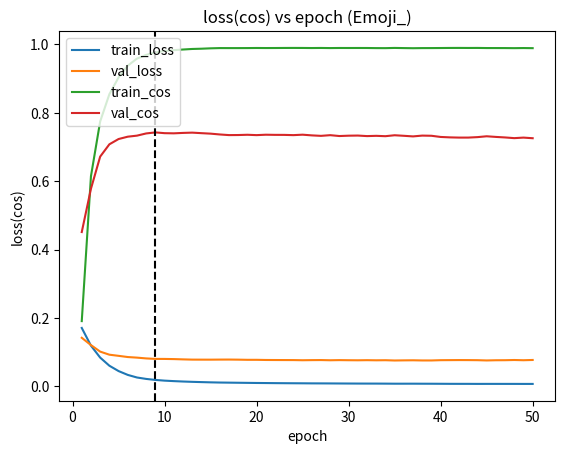

Write Python code to recreate this figure.
import numpy as np
import matplotlib.pyplot as plt


##############microblogs
'''
#New validation
dict_new={'val_loss': [0.13593576410237482, 0.1114623082034728, 0.10324581142734079, 0.096633983710232907, 0.095409949123859403, 0.096563492715358731, 0.093345738509122061, 0.093543811493060167, 0.088636109758825868, 0.094721319657914776, 0.093507649968652171, 0.091042062201920682, 0.094341443391407237, 0.092802222336039825, 0.094753073418841649, 0.096597828409251046, 0.09411576320143307, 0.097207035474917464, 0.098357212105218098, 0.096714585931862107, 0.09578231608166414, 0.098910736336427579, 0.098158552541452296, 0.099191260337829587, 0.1006702366120675, 0.10145835464491564, 0.098114814214846663, 0.098522480270441845, 0.10136223540586584, 0.099133772183867055, 0.099387955928550042, 0.10006762497565326, 0.10093137542991078, 0.10102166770135655, 0.10048864948398926, 0.099797668790116034, 0.10479633518878151, 0.099030587690718028, 0.10207216231261983, 0.098755644174183116, 0.10083118335289114, 0.10023230901535819, 0.10195320029469097, 0.099622553849921511, 0.098237086569561677, 0.099456153810024261, 0.10376673998201595, 0.10155707746744155, 0.099809920963119053, 0.10168184497777154], 'val_cos': [0.42878434622988981, 0.59433190121370205, 0.6367513923084035, 0.65213729002896481, 0.64882023895488061, 0.65640224779353418, 0.66404191816554348, 0.65964373069650983, 0.67399620238472435, 0.6585961215636309, 0.66010482591741226, 0.65905221630545219, 0.65157692502526676, 0.65558785270242126, 0.65522432537639841, 0.64455320554621076, 0.65590094047434189, 0.64488155070473163, 0.6415409515885746, 0.64085416092592129, 0.64585122781641346, 0.63688524260240442, 0.64056311986025638, 0.63646606417263252, 0.63389414759243234, 0.63516604549744549, 0.63781608413247504, 0.63683490542804488, 0.63132271205677704, 0.63439167878207037, 0.63180405041750742, 0.63049113469965312, 0.6289898311390596, 0.62848392865237068, 0.63139159679412837, 0.63277418964049392, 0.62059752660639145, 0.63077982173246494, 0.62639424660626575, 0.63722021719988653, 0.63018497088376213, 0.63093739818124206, 0.62586500714806947, 0.63432785553090709, 0.63162292873158177, 0.63618016803965849, 0.62939804722281067, 0.63108214420430797, 0.63612844383015354, 0.63249383884317734], 'loss': [0.15282268804662369, 0.098698724017423745, 0.057927210585159414, 0.042083621594835731, 0.03299643577021711, 0.02708522800137015, 0.022313195992918575, 0.019633072264054242, 0.016533316474627045, 0.014429582984131925, 0.012954744137823581, 0.01210201098857557, 0.010947919790359105, 0.010331945187028716, 0.0098056813482852549, 0.0092023484518422797, 0.0089171185706029919, 0.0088527253500240693, 0.0084048139917499883, 0.0082756997086107734, 0.0078295975594836129, 0.0077688651378540431, 0.0077084681676591145, 0.0074580446104792987, 0.0071344052386634492, 0.0071179445449481996, 0.0068403284120209075, 0.0065431284334729698, 0.0067526244174908193, 0.0065305233166060026, 0.0065057300633805642, 0.0061708407147842296, 0.0059658447170958797, 0.0061346427318366131, 0.0060252847204751827, 0.0062274218591697079, 0.006354171328027459, 0.0067684318158118166, 0.0065970874994116671, 0.0060866590698852256, 0.0062817223972695714, 0.0060248997500714132, 0.0058509959236663928, 0.0057026107439442589, 0.0057977822773596817, 0.0055783751146758305, 0.005856476641972275, 0.0055722089566509515, 0.0054486866396687489, 0.0052443009801208971], 'cos': [0.29407859532272113, 0.6626572728157043, 0.82828818980385277, 0.8816662914612714, 0.91135352359098543, 0.92802368542727298, 0.93983459683025583, 0.94594475872376382, 0.95398543792612411, 0.95991726622861973, 0.96316596970838664, 0.96503182719735536, 0.967911934151369, 0.96917275400722724, 0.9706325418808881, 0.97247081784641043, 0.97319765862296614, 0.97318432611577654, 0.9744189206291648, 0.97470144664540015, 0.97601513582117416, 0.97681974943946392, 0.97651214108747597, 0.97747654423994179, 0.97838278518003574, 0.97843070170458624, 0.9796307122006136, 0.98049161083558023, 0.9798262981807484, 0.98047354501836437, 0.98049417874392342, 0.98137971092672904, 0.9821776074521682, 0.98153907551484953, 0.98201057139564962, 0.98136485183940214, 0.98111187850727755, 0.97999029089422784, 0.9802661460988662, 0.98179347444983089, 0.9810015874750474, 0.98208343000972975, 0.98226803751552805, 0.98289149508756746, 0.98292112210217641, 0.98416383546941422, 0.98292693811304432, 0.98396687577752506, 0.98385706368614645, 0.9845767708385692]}
dict_last={'val_loss': [0.15685808062553405, 0.14970876223900739, 0.14234700904173009, 0.13657557824078728, 0.1328194590175853, 0.12993097445544075, 0.12853363629649667, 0.12708745160523582, 0.12544722627190982, 0.12436189414823756, 0.12331540505675709, 0.12238512494984795, 0.12137481237159056, 0.12045130615725237, 0.12003824658253613, 0.11957426675978829, 0.1188447093262392, 0.11820403337478638, 0.11775982590282665, 0.11744579050470801, 0.11747857191983391, 0.11689963963101892, 0.11637585732866736, 0.11595694659387364, 0.1156642752535203, 0.11580104599980746, 0.11552810598822201, 0.11538150468293358, 0.11529117217835258, 0.11501418755334966, 0.11486650863114525, 0.11471600330927793, 0.11450092161402983, 0.11425957267775255, 0.11401276991647832, 0.11384151989922804, 0.11368860023863175, 0.11356527235578089, 0.11344838808564579, 0.11343369869624867, 0.11322971354512608, 0.11311075021238888, 0.11288618340211756, 0.11309038076330634, 0.11281386456068825, 0.11277622825959149, 0.1126591418595875, 0.11302309904028388, 0.11297560939017465, 0.11257589985342586], 'val_cos': [0.33348959544125722, 0.3968260207596947, 0.45458670013091146, 0.50042275330599617, 0.52663347300361185, 0.53884206379161159, 0.54262719504973467, 0.55083327854380892, 0.56045019696740539, 0.56664238607182227, 0.57245580729316259, 0.57764945380827959, 0.58329714817159317, 0.58842030553256763, 0.59077018148758831, 0.59330417408662683, 0.59733305818894333, 0.60085271106046789, 0.60323128489887012, 0.60489729222129374, 0.60512044640148388, 0.60797995399026306, 0.61074368673212387, 0.61302821636199956, 0.61464216358521406, 0.61438746662700883, 0.61579714522642248, 0.61642962343552532, 0.61708613984725058, 0.61843291871687944, 0.61919674803228941, 0.62038414548425114, 0.62178953815908988, 0.62285308487275071, 0.62397266626358028, 0.62502795527963073, 0.62567885342766261, 0.62634472706738642, 0.62736169730915747, 0.62780062661451452, 0.62850076310774861, 0.62906925467883834, 0.63039672585094675, 0.6302225968416999, 0.63079887067570406, 0.6307083634769215, 0.63165653873892391, 0.63123387869666603, 0.63116288746104521, 0.63211129412931555], 'loss': [0.16637768079252804, 0.1504102233578177, 0.14078164626570308, 0.13217026100439183, 0.12636995666167317, 0.1217262096264783, 0.11769912961651297, 0.1150576832539895, 0.11246812948409249, 0.11021017318262774, 0.10847966820001602, 0.10668706648490008, 0.1051640138906591, 0.10378327264505274, 0.10252479227150188, 0.10126732745591333, 0.10004279043744592, 0.099011433913427246, 0.097920737897648533, 0.097037813768667339, 0.096036022024996143, 0.095044379900483519, 0.094106193938676044, 0.09331263514126048, 0.092565904207089364, 0.09162895460339153, 0.090915704562383542, 0.09019921211635365, 0.089418779488872085, 0.088729587723227102, 0.088122585766455708, 0.087350759962025806, 0.086755554816302136, 0.086236053968177129, 0.085570605011547313, 0.084992376583464008, 0.084398266848395853, 0.083871650169877451, 0.083318821296972392, 0.082773241137757025, 0.082224165253779471, 0.08169846175348057, 0.081216803894323467, 0.080786504114375393, 0.080222703078213858, 0.079760358000502865, 0.079348013330908379, 0.078873778616680823, 0.078664050382726336, 0.07792072085773244], 'cos': [0.27349518221967362, 0.41942488410893608, 0.48881125450134277, 0.55469026705797986, 0.60058317324694466, 0.62263693108278162, 0.63076661544687607, 0.63499465409447164, 0.64940644923378443, 0.66281722924288577, 0.67127186971552233, 0.6782187419779161, 0.68413175414590277, 0.69106972708421599, 0.69593467502033013, 0.70133728069417622, 0.70647069917005656, 0.71112128776662487, 0.71839954853057864, 0.72297008668675145, 0.7239687660161187, 0.72957949988982251, 0.73423964626648852, 0.73774539723115806, 0.74177014406989605, 0.74448144926744353, 0.74629741486381085, 0.75015366357915547, 0.75380427066017597, 0.75663099990171545, 0.75988048595540669, 0.76171390519422644, 0.76454414830488315, 0.76587631912792431, 0.76955902295954082, 0.77255919891245228, 0.77436039658153755, 0.77778049567166496, 0.77878150168587179, 0.78042449600556318, 0.78254107867970191, 0.78557751599480119, 0.78748384784249703, 0.78835263112012077, 0.79091307415681722, 0.7943894309156081, 0.79690310043447155, 0.7954342940274407, 0.7962247813449187, 0.80024465462740735]}
dict_full={'val_loss': [0.14164502235019907, 0.12023828555555904, 0.10118825365515316, 0.092172312035280118, 0.088825892262599043, 0.085307432097547195, 0.083575997545438652, 0.08128108618890538, 0.07984463975710028, 0.079761028026833256, 0.079300368182799397, 0.078464168047203742, 0.077766710519790644, 0.077669986205942496, 0.077629745532484612, 0.077839353855918433, 0.077933202946887298, 0.077647049111478475, 0.077176201781805828, 0.077178218084223135, 0.076700305938720709, 0.076560979029711554, 0.076459721694974336, 0.076397861978586987, 0.07593973717268776, 0.076269391529700331, 0.076460984875174123, 0.075874124204411225, 0.076298387874575227, 0.07598760864313911, 0.075791286808602948, 0.076119945768047786, 0.075763796094585861, 0.076000036562190343, 0.075201973669669214, 0.075566723241525538, 0.075808739486862634, 0.075304168725714965, 0.07528960897642023, 0.076097069154767424, 0.076276347041130066, 0.076436914854189936, 0.076342626178965853, 0.07609198557979921, 0.07532637338427936, 0.075902396002236541, 0.076038930608945732, 0.076619479060173037, 0.075971910006859725, 0.076717613374485683], 'val_cos': [0.45109039965797876, 0.57796738638597378, 0.67184827117358936, 0.70785350659314328, 0.72330253334606398, 0.73015209085801069, 0.73321660406449263, 0.73964423502192778, 0.74265811443328855, 0.74044387901530551, 0.73997639487771427, 0.74118869865641879, 0.74199494754566864, 0.74048283170251283, 0.73904205139945534, 0.73665759002461151, 0.73479424434549667, 0.73499556218876561, 0.73575751991832961, 0.73472046291126925, 0.73590360248790065, 0.7354835987091064, 0.73541253524668071, 0.73470471816904404, 0.73600354334887341, 0.73396533236784089, 0.73257245035732499, 0.73458870649337771, 0.7320654784931856, 0.73307289165609024, 0.73345887450610892, 0.73188324745963607, 0.73264904162463018, 0.73160556344424976, 0.73435735211652864, 0.73274567477843344, 0.73099026750115792, 0.73333136404261867, 0.7328307404237635, 0.72936790760825665, 0.72814960830351882, 0.7275058507919312, 0.72753070382510909, 0.72887507045970246, 0.73135680240743306, 0.72948002534754131, 0.72793450495776013, 0.72589825602138747, 0.72747372038224167, 0.72565203624613139], 'loss': [0.17042510334183189, 0.11859322654850343, 0.083679999761721663, 0.059903433568337383, 0.044227852935300155, 0.033022286677185229, 0.025442246632540928, 0.021267198267228463, 0.018323941506883677, 0.016244593087364645, 0.014844544735901495, 0.013678030012285009, 0.01273356380269808, 0.01195855839725803, 0.011249379835584584, 0.010690635179772097, 0.010364037960329477, 0.010034029591171181, 0.0097140362814945331, 0.0094120031113133704, 0.0091948158107697971, 0.0089428086655543131, 0.0087438032688463441, 0.0085708528866662703, 0.0084402432774796209, 0.0082488148308852132, 0.008174368388512555, 0.0080671719384982302, 0.0079198318807517775, 0.0078012246857671174, 0.0076881539733970865, 0.00762567865278791, 0.0075941182453842723, 0.0074693942223401626, 0.0072959328179850302, 0.0072956428150920309, 0.0073265714680447302, 0.0072268134311718095, 0.0071639508337658997, 0.0070420958430451501, 0.0068922596161856368, 0.0068434963578029593, 0.0068271632580196159, 0.006705900413148543, 0.0067495760124395877, 0.0067408981239970994, 0.0067212727413896254, 0.0067101536756929226, 0.0066430391743779182, 0.0066351683591218558], 'cos': [0.1904598660328809, 0.61462313708137062, 0.77471039856181423, 0.85438700704013604, 0.90350506656310137, 0.93803837018854475, 0.95864908064112941, 0.96952716953614182, 0.97645770100986251, 0.98100400531993193, 0.98344431624693029, 0.98525425265817079, 0.98685252666473389, 0.98761551730773023, 0.98873138638103708, 0.98945180458181048, 0.98938560696209177, 0.9893970307181863, 0.98948826158747949, 0.98973244639003977, 0.98957452353309183, 0.98965189737432147, 0.98981410335091979, 0.98989950348349176, 0.98980496981564692, 0.98958909441443055, 0.98979365825653076, 0.9894760776968563, 0.98972998717251948, 0.98968318841036629, 0.98972794027889477, 0.98968379357281855, 0.98937271062065568, 0.98928726631052355, 0.98987820919822245, 0.98945019595763262, 0.98908333988750685, 0.98940849234076111, 0.98946745255414181, 0.98963319273555983, 0.98984536774018228, 0.98991872002096737, 0.98978724058936629, 0.98988590380724739, 0.98955057228312771, 0.98952860271229459, 0.98947283380171835, 0.98925048253115488, 0.98955147757249717, 0.98920611914466405]}


train_loss=dict_full['loss']
val_loss=dict_full['val_loss']
train_cos=dict_full['cos']
val_cos=dict_full['val_cos']

plt.plot()
x=range(1,51)
plt.plot(x,train_loss) 
plt.plot(x,val_loss)
plt.plot(x,train_cos) 
plt.plot(x,val_cos) 
plt.axvline(x=9,color='black', linestyle='dashed')
plt.title('loss(cos) vs epoch (Emoji_)')  
plt.ylabel('loss(cos)')  
plt.xlabel('epoch')  
plt.legend(['train_loss', 'val_loss','train_cos','val_cos'], loc='upper left')  #,'train_cos','val_cos'
plt.show() 
'''



'''
#chain-thaw
dict_last={'val_loss': [0.15685808062553405, 0.14970876223900739, 0.14234700904173009, 0.13657557824078728, 0.1328194590175853, 0.12993097445544075, 0.12853363629649667, 0.12708745160523582, 0.12544722627190982, 0.12436189414823756, 0.12331540505675709, 0.12238512494984795, 0.12137481237159056, 0.12045130615725237, 0.12003824658253613, 0.11957426675978829, 0.1188447093262392, 0.11820403337478638, 0.11775982590282665, 0.11744579050470801, 0.11747857191983391, 0.11689963963101892, 0.11637585732866736, 0.11595694659387364, 0.1156642752535203, 0.11580104599980746, 0.11552810598822201, 0.11538150468293358, 0.11529117217835258, 0.11501418755334966, 0.11486650863114525, 0.11471600330927793, 0.11450092161402983, 0.11425957267775255, 0.11401276991647832, 0.11384151989922804, 0.11368860023863175, 0.11356527235578089, 0.11344838808564579, 0.11343369869624867, 0.11322971354512608, 0.11311075021238888, 0.11288618340211756, 0.11309038076330634, 0.11281386456068825, 0.11277622825959149, 0.1126591418595875, 0.11302309904028388, 0.11297560939017465, 0.11257589985342586], 'val_cos': [0.33348959544125722, 0.3968260207596947, 0.45458670013091146, 0.50042275330599617, 0.52663347300361185, 0.53884206379161159, 0.54262719504973467, 0.55083327854380892, 0.56045019696740539, 0.56664238607182227, 0.57245580729316259, 0.57764945380827959, 0.58329714817159317, 0.58842030553256763, 0.59077018148758831, 0.59330417408662683, 0.59733305818894333, 0.60085271106046789, 0.60323128489887012, 0.60489729222129374, 0.60512044640148388, 0.60797995399026306, 0.61074368673212387, 0.61302821636199956, 0.61464216358521406, 0.61438746662700883, 0.61579714522642248, 0.61642962343552532, 0.61708613984725058, 0.61843291871687944, 0.61919674803228941, 0.62038414548425114, 0.62178953815908988, 0.62285308487275071, 0.62397266626358028, 0.62502795527963073, 0.62567885342766261, 0.62634472706738642, 0.62736169730915747, 0.62780062661451452, 0.62850076310774861, 0.62906925467883834, 0.63039672585094675, 0.6302225968416999, 0.63079887067570406, 0.6307083634769215, 0.63165653873892391, 0.63123387869666603, 0.63116288746104521, 0.63211129412931555], 'loss': [0.16637768079252804, 0.1504102233578177, 0.14078164626570308, 0.13217026100439183, 0.12636995666167317, 0.1217262096264783, 0.11769912961651297, 0.1150576832539895, 0.11246812948409249, 0.11021017318262774, 0.10847966820001602, 0.10668706648490008, 0.1051640138906591, 0.10378327264505274, 0.10252479227150188, 0.10126732745591333, 0.10004279043744592, 0.099011433913427246, 0.097920737897648533, 0.097037813768667339, 0.096036022024996143, 0.095044379900483519, 0.094106193938676044, 0.09331263514126048, 0.092565904207089364, 0.09162895460339153, 0.090915704562383542, 0.09019921211635365, 0.089418779488872085, 0.088729587723227102, 0.088122585766455708, 0.087350759962025806, 0.086755554816302136, 0.086236053968177129, 0.085570605011547313, 0.084992376583464008, 0.084398266848395853, 0.083871650169877451, 0.083318821296972392, 0.082773241137757025, 0.082224165253779471, 0.08169846175348057, 0.081216803894323467, 0.080786504114375393, 0.080222703078213858, 0.079760358000502865, 0.079348013330908379, 0.078873778616680823, 0.078664050382726336, 0.07792072085773244], 'cos': [0.27349518221967362, 0.41942488410893608, 0.48881125450134277, 0.55469026705797986, 0.60058317324694466, 0.62263693108278162, 0.63076661544687607, 0.63499465409447164, 0.64940644923378443, 0.66281722924288577, 0.67127186971552233, 0.6782187419779161, 0.68413175414590277, 0.69106972708421599, 0.69593467502033013, 0.70133728069417622, 0.70647069917005656, 0.71112128776662487, 0.71839954853057864, 0.72297008668675145, 0.7239687660161187, 0.72957949988982251, 0.73423964626648852, 0.73774539723115806, 0.74177014406989605, 0.74448144926744353, 0.74629741486381085, 0.75015366357915547, 0.75380427066017597, 0.75663099990171545, 0.75988048595540669, 0.76171390519422644, 0.76454414830488315, 0.76587631912792431, 0.76955902295954082, 0.77255919891245228, 0.77436039658153755, 0.77778049567166496, 0.77878150168587179, 0.78042449600556318, 0.78254107867970191, 0.78557751599480119, 0.78748384784249703, 0.78835263112012077, 0.79091307415681722, 0.7943894309156081, 0.79690310043447155, 0.7954342940274407, 0.7962247813449187, 0.80024465462740735]}

dict_embed={'val_loss': [0.10143698160759448, 0.096227013306593709, 0.092192438015859732, 0.089899727882305977, 0.088192411705438678, 0.087044715993950889], 'val_cos': [0.69037666894326577, 0.70840959269694181, 0.72034618521217131, 0.72484307880665855, 0.72764221712083599, 0.72843980819212095], 'loss': [0.077185557309318989, 0.05814961712150013, 0.046491996838765988, 0.038157784570665917, 0.032504147580441303, 0.028000989613287588], 'cos': [0.79859472386977248, 0.86601438620511229, 0.9013720318850349, 0.92629736367393944, 0.94102156442754414, 0.95186030247632192]}

dict_lstm_0={}
dict_lstm_1={}
dict_att={'val_loss': [0.086900102044983538, 0.086700839832687865, 0.086575842455442364, 0.086539380177292471, 0.086580893067028417], 'val_cos': [0.72925861656515667, 0.73026836203688039, 0.73097480544515459, 0.73127937707252411, 0.73122771515954355], 'loss': [0.025603097856921306, 0.025372794252984665, 0.025236996188759804, 0.025126918282578972, 0.025017958730459214], 'cos': [0.95744008036220773, 0.95788610907161942, 0.95840470959158508, 0.95865216535680431, 0.95907240559073059]}

dict_all={}


train_loss=dict_last['loss'][0:43]+dict_embed['loss']+dict_att['loss']
val_loss=dict_last['val_loss'][0:43]+dict_embed['val_loss']+dict_att['val_loss']
train_cos=dict_last['cos'][0:43]+dict_embed['cos']+dict_att['cos']
val_cos=dict_last['val_cos'][0:43]+dict_embed['val_cos']+dict_att['val_cos']
epochs=[43,6,0,0,5,0]
print (len(dict_last['loss']))

print (len(train_loss))
plt.plot()
'''

'''
x=range(1,55)

plt.plot(x,train_loss) 
plt.plot(x,val_loss)
plt.plot(x,train_cos) 
plt.plot(x,val_cos) 
plt.axvline(x=43,color='black', linestyle='dashed')
plt.axvline(x=49,color='black', linestyle='dashed')

plt.title('loss(cos) vs epoch (Emoji_)')  
plt.ylabel('loss(cos)')  
plt.xlabel('epoch')  
plt.legend(['train_loss', 'test_loss','train_cos','test_cos'], loc='upper left')  #,'train_cos','val_cos'
plt.show() 

'''


##############headlines

#New validation
dict_new={'val_loss': [0.13593576410237482, 0.1114623082034728, 0.10324581142734079, 0.096633983710232907, 0.095409949123859403, 0.096563492715358731, 0.093345738509122061, 0.093543811493060167, 0.088636109758825868, 0.094721319657914776, 0.093507649968652171, 0.091042062201920682, 0.094341443391407237, 0.092802222336039825, 0.094753073418841649, 0.096597828409251046, 0.09411576320143307, 0.097207035474917464, 0.098357212105218098, 0.096714585931862107, 0.09578231608166414, 0.098910736336427579, 0.098158552541452296, 0.099191260337829587, 0.1006702366120675, 0.10145835464491564, 0.098114814214846663, 0.098522480270441845, 0.10136223540586584, 0.099133772183867055, 0.099387955928550042, 0.10006762497565326, 0.10093137542991078, 0.10102166770135655, 0.10048864948398926, 0.099797668790116034, 0.10479633518878151, 0.099030587690718028, 0.10207216231261983, 0.098755644174183116, 0.10083118335289114, 0.10023230901535819, 0.10195320029469097, 0.099622553849921511, 0.098237086569561677, 0.099456153810024261, 0.10376673998201595, 0.10155707746744155, 0.099809920963119053, 0.10168184497777154], 'val_cos': [0.42878434622988981, 0.59433190121370205, 0.6367513923084035, 0.65213729002896481, 0.64882023895488061, 0.65640224779353418, 0.66404191816554348, 0.65964373069650983, 0.67399620238472435, 0.6585961215636309, 0.66010482591741226, 0.65905221630545219, 0.65157692502526676, 0.65558785270242126, 0.65522432537639841, 0.64455320554621076, 0.65590094047434189, 0.64488155070473163, 0.6415409515885746, 0.64085416092592129, 0.64585122781641346, 0.63688524260240442, 0.64056311986025638, 0.63646606417263252, 0.63389414759243234, 0.63516604549744549, 0.63781608413247504, 0.63683490542804488, 0.63132271205677704, 0.63439167878207037, 0.63180405041750742, 0.63049113469965312, 0.6289898311390596, 0.62848392865237068, 0.63139159679412837, 0.63277418964049392, 0.62059752660639145, 0.63077982173246494, 0.62639424660626575, 0.63722021719988653, 0.63018497088376213, 0.63093739818124206, 0.62586500714806947, 0.63432785553090709, 0.63162292873158177, 0.63618016803965849, 0.62939804722281067, 0.63108214420430797, 0.63612844383015354, 0.63249383884317734], 'loss': [0.15282268804662369, 0.098698724017423745, 0.057927210585159414, 0.042083621594835731, 0.03299643577021711, 0.02708522800137015, 0.022313195992918575, 0.019633072264054242, 0.016533316474627045, 0.014429582984131925, 0.012954744137823581, 0.01210201098857557, 0.010947919790359105, 0.010331945187028716, 0.0098056813482852549, 0.0092023484518422797, 0.0089171185706029919, 0.0088527253500240693, 0.0084048139917499883, 0.0082756997086107734, 0.0078295975594836129, 0.0077688651378540431, 0.0077084681676591145, 0.0074580446104792987, 0.0071344052386634492, 0.0071179445449481996, 0.0068403284120209075, 0.0065431284334729698, 0.0067526244174908193, 0.0065305233166060026, 0.0065057300633805642, 0.0061708407147842296, 0.0059658447170958797, 0.0061346427318366131, 0.0060252847204751827, 0.0062274218591697079, 0.006354171328027459, 0.0067684318158118166, 0.0065970874994116671, 0.0060866590698852256, 0.0062817223972695714, 0.0060248997500714132, 0.0058509959236663928, 0.0057026107439442589, 0.0057977822773596817, 0.0055783751146758305, 0.005856476641972275, 0.0055722089566509515, 0.0054486866396687489, 0.0052443009801208971], 'cos': [0.29407859532272113, 0.6626572728157043, 0.82828818980385277, 0.8816662914612714, 0.91135352359098543, 0.92802368542727298, 0.93983459683025583, 0.94594475872376382, 0.95398543792612411, 0.95991726622861973, 0.96316596970838664, 0.96503182719735536, 0.967911934151369, 0.96917275400722724, 0.9706325418808881, 0.97247081784641043, 0.97319765862296614, 0.97318432611577654, 0.9744189206291648, 0.97470144664540015, 0.97601513582117416, 0.97681974943946392, 0.97651214108747597, 0.97747654423994179, 0.97838278518003574, 0.97843070170458624, 0.9796307122006136, 0.98049161083558023, 0.9798262981807484, 0.98047354501836437, 0.98049417874392342, 0.98137971092672904, 0.9821776074521682, 0.98153907551484953, 0.98201057139564962, 0.98136485183940214, 0.98111187850727755, 0.97999029089422784, 0.9802661460988662, 0.98179347444983089, 0.9810015874750474, 0.98208343000972975, 0.98226803751552805, 0.98289149508756746, 0.98292112210217641, 0.98416383546941422, 0.98292693811304432, 0.98396687577752506, 0.98385706368614645, 0.9845767708385692]}
dict_last={'val_loss': [0.15685808062553405, 0.14970876223900739, 0.14234700904173009, 0.13657557824078728, 0.1328194590175853, 0.12993097445544075, 0.12853363629649667, 0.12708745160523582, 0.12544722627190982, 0.12436189414823756, 0.12331540505675709, 0.12238512494984795, 0.12137481237159056, 0.12045130615725237, 0.12003824658253613, 0.11957426675978829, 0.1188447093262392, 0.11820403337478638, 0.11775982590282665, 0.11744579050470801, 0.11747857191983391, 0.11689963963101892, 0.11637585732866736, 0.11595694659387364, 0.1156642752535203, 0.11580104599980746, 0.11552810598822201, 0.11538150468293358, 0.11529117217835258, 0.11501418755334966, 0.11486650863114525, 0.11471600330927793, 0.11450092161402983, 0.11425957267775255, 0.11401276991647832, 0.11384151989922804, 0.11368860023863175, 0.11356527235578089, 0.11344838808564579, 0.11343369869624867, 0.11322971354512608, 0.11311075021238888, 0.11288618340211756, 0.11309038076330634, 0.11281386456068825, 0.11277622825959149, 0.1126591418595875, 0.11302309904028388, 0.11297560939017465, 0.11257589985342586], 'val_cos': [0.33348959544125722, 0.3968260207596947, 0.45458670013091146, 0.50042275330599617, 0.52663347300361185, 0.53884206379161159, 0.54262719504973467, 0.55083327854380892, 0.56045019696740539, 0.56664238607182227, 0.57245580729316259, 0.57764945380827959, 0.58329714817159317, 0.58842030553256763, 0.59077018148758831, 0.59330417408662683, 0.59733305818894333, 0.60085271106046789, 0.60323128489887012, 0.60489729222129374, 0.60512044640148388, 0.60797995399026306, 0.61074368673212387, 0.61302821636199956, 0.61464216358521406, 0.61438746662700883, 0.61579714522642248, 0.61642962343552532, 0.61708613984725058, 0.61843291871687944, 0.61919674803228941, 0.62038414548425114, 0.62178953815908988, 0.62285308487275071, 0.62397266626358028, 0.62502795527963073, 0.62567885342766261, 0.62634472706738642, 0.62736169730915747, 0.62780062661451452, 0.62850076310774861, 0.62906925467883834, 0.63039672585094675, 0.6302225968416999, 0.63079887067570406, 0.6307083634769215, 0.63165653873892391, 0.63123387869666603, 0.63116288746104521, 0.63211129412931555], 'loss': [0.16637768079252804, 0.1504102233578177, 0.14078164626570308, 0.13217026100439183, 0.12636995666167317, 0.1217262096264783, 0.11769912961651297, 0.1150576832539895, 0.11246812948409249, 0.11021017318262774, 0.10847966820001602, 0.10668706648490008, 0.1051640138906591, 0.10378327264505274, 0.10252479227150188, 0.10126732745591333, 0.10004279043744592, 0.099011433913427246, 0.097920737897648533, 0.097037813768667339, 0.096036022024996143, 0.095044379900483519, 0.094106193938676044, 0.09331263514126048, 0.092565904207089364, 0.09162895460339153, 0.090915704562383542, 0.09019921211635365, 0.089418779488872085, 0.088729587723227102, 0.088122585766455708, 0.087350759962025806, 0.086755554816302136, 0.086236053968177129, 0.085570605011547313, 0.084992376583464008, 0.084398266848395853, 0.083871650169877451, 0.083318821296972392, 0.082773241137757025, 0.082224165253779471, 0.08169846175348057, 0.081216803894323467, 0.080786504114375393, 0.080222703078213858, 0.079760358000502865, 0.079348013330908379, 0.078873778616680823, 0.078664050382726336, 0.07792072085773244], 'cos': [0.27349518221967362, 0.41942488410893608, 0.48881125450134277, 0.55469026705797986, 0.60058317324694466, 0.62263693108278162, 0.63076661544687607, 0.63499465409447164, 0.64940644923378443, 0.66281722924288577, 0.67127186971552233, 0.6782187419779161, 0.68413175414590277, 0.69106972708421599, 0.69593467502033013, 0.70133728069417622, 0.70647069917005656, 0.71112128776662487, 0.71839954853057864, 0.72297008668675145, 0.7239687660161187, 0.72957949988982251, 0.73423964626648852, 0.73774539723115806, 0.74177014406989605, 0.74448144926744353, 0.74629741486381085, 0.75015366357915547, 0.75380427066017597, 0.75663099990171545, 0.75988048595540669, 0.76171390519422644, 0.76454414830488315, 0.76587631912792431, 0.76955902295954082, 0.77255919891245228, 0.77436039658153755, 0.77778049567166496, 0.77878150168587179, 0.78042449600556318, 0.78254107867970191, 0.78557751599480119, 0.78748384784249703, 0.78835263112012077, 0.79091307415681722, 0.7943894309156081, 0.79690310043447155, 0.7954342940274407, 0.7962247813449187, 0.80024465462740735]}
dict_full={'val_loss': [0.14164502235019907, 0.12023828555555904, 0.10118825365515316, 0.092172312035280118, 0.088825892262599043, 0.085307432097547195, 0.083575997545438652, 0.08128108618890538, 0.07984463975710028, 0.079761028026833256, 0.079300368182799397, 0.078464168047203742, 0.077766710519790644, 0.077669986205942496, 0.077629745532484612, 0.077839353855918433, 0.077933202946887298, 0.077647049111478475, 0.077176201781805828, 0.077178218084223135, 0.076700305938720709, 0.076560979029711554, 0.076459721694974336, 0.076397861978586987, 0.07593973717268776, 0.076269391529700331, 0.076460984875174123, 0.075874124204411225, 0.076298387874575227, 0.07598760864313911, 0.075791286808602948, 0.076119945768047786, 0.075763796094585861, 0.076000036562190343, 0.075201973669669214, 0.075566723241525538, 0.075808739486862634, 0.075304168725714965, 0.07528960897642023, 0.076097069154767424, 0.076276347041130066, 0.076436914854189936, 0.076342626178965853, 0.07609198557979921, 0.07532637338427936, 0.075902396002236541, 0.076038930608945732, 0.076619479060173037, 0.075971910006859725, 0.076717613374485683], 'val_cos': [0.45109039965797876, 0.57796738638597378, 0.67184827117358936, 0.70785350659314328, 0.72330253334606398, 0.73015209085801069, 0.73321660406449263, 0.73964423502192778, 0.74265811443328855, 0.74044387901530551, 0.73997639487771427, 0.74118869865641879, 0.74199494754566864, 0.74048283170251283, 0.73904205139945534, 0.73665759002461151, 0.73479424434549667, 0.73499556218876561, 0.73575751991832961, 0.73472046291126925, 0.73590360248790065, 0.7354835987091064, 0.73541253524668071, 0.73470471816904404, 0.73600354334887341, 0.73396533236784089, 0.73257245035732499, 0.73458870649337771, 0.7320654784931856, 0.73307289165609024, 0.73345887450610892, 0.73188324745963607, 0.73264904162463018, 0.73160556344424976, 0.73435735211652864, 0.73274567477843344, 0.73099026750115792, 0.73333136404261867, 0.7328307404237635, 0.72936790760825665, 0.72814960830351882, 0.7275058507919312, 0.72753070382510909, 0.72887507045970246, 0.73135680240743306, 0.72948002534754131, 0.72793450495776013, 0.72589825602138747, 0.72747372038224167, 0.72565203624613139], 'loss': [0.17042510334183189, 0.11859322654850343, 0.083679999761721663, 0.059903433568337383, 0.044227852935300155, 0.033022286677185229, 0.025442246632540928, 0.021267198267228463, 0.018323941506883677, 0.016244593087364645, 0.014844544735901495, 0.013678030012285009, 0.01273356380269808, 0.01195855839725803, 0.011249379835584584, 0.010690635179772097, 0.010364037960329477, 0.010034029591171181, 0.0097140362814945331, 0.0094120031113133704, 0.0091948158107697971, 0.0089428086655543131, 0.0087438032688463441, 0.0085708528866662703, 0.0084402432774796209, 0.0082488148308852132, 0.008174368388512555, 0.0080671719384982302, 0.0079198318807517775, 0.0078012246857671174, 0.0076881539733970865, 0.00762567865278791, 0.0075941182453842723, 0.0074693942223401626, 0.0072959328179850302, 0.0072956428150920309, 0.0073265714680447302, 0.0072268134311718095, 0.0071639508337658997, 0.0070420958430451501, 0.0068922596161856368, 0.0068434963578029593, 0.0068271632580196159, 0.006705900413148543, 0.0067495760124395877, 0.0067408981239970994, 0.0067212727413896254, 0.0067101536756929226, 0.0066430391743779182, 0.0066351683591218558], 'cos': [0.1904598660328809, 0.61462313708137062, 0.77471039856181423, 0.85438700704013604, 0.90350506656310137, 0.93803837018854475, 0.95864908064112941, 0.96952716953614182, 0.97645770100986251, 0.98100400531993193, 0.98344431624693029, 0.98525425265817079, 0.98685252666473389, 0.98761551730773023, 0.98873138638103708, 0.98945180458181048, 0.98938560696209177, 0.9893970307181863, 0.98948826158747949, 0.98973244639003977, 0.98957452353309183, 0.98965189737432147, 0.98981410335091979, 0.98989950348349176, 0.98980496981564692, 0.98958909441443055, 0.98979365825653076, 0.9894760776968563, 0.98972998717251948, 0.98968318841036629, 0.98972794027889477, 0.98968379357281855, 0.98937271062065568, 0.98928726631052355, 0.98987820919822245, 0.98945019595763262, 0.98908333988750685, 0.98940849234076111, 0.98946745255414181, 0.98963319273555983, 0.98984536774018228, 0.98991872002096737, 0.98978724058936629, 0.98988590380724739, 0.98955057228312771, 0.98952860271229459, 0.98947283380171835, 0.98925048253115488, 0.98955147757249717, 0.98920611914466405]}


train_loss=dict_full['loss']
val_loss=dict_full['val_loss']
train_cos=dict_full['cos']
val_cos=dict_full['val_cos']

plt.plot()
x=range(1,51)
plt.plot(x,train_loss) 
plt.plot(x,val_loss)
plt.plot(x,train_cos) 
plt.plot(x,val_cos) 
plt.axvline(x=9,color='black', linestyle='dashed')
plt.title('loss(cos) vs epoch (Emoji_)')  
plt.ylabel('loss(cos)')  
plt.xlabel('epoch')  
plt.legend(['train_loss', 'val_loss','train_cos','val_cos'], loc='upper left')  #,'train_cos','val_cos'
plt.show() 




'''
#chain-thaw
dict_last={'val_loss': [0.15685808062553405, 0.14970876223900739, 0.14234700904173009, 0.13657557824078728, 0.1328194590175853, 0.12993097445544075, 0.12853363629649667, 0.12708745160523582, 0.12544722627190982, 0.12436189414823756, 0.12331540505675709, 0.12238512494984795, 0.12137481237159056, 0.12045130615725237, 0.12003824658253613, 0.11957426675978829, 0.1188447093262392, 0.11820403337478638, 0.11775982590282665, 0.11744579050470801, 0.11747857191983391, 0.11689963963101892, 0.11637585732866736, 0.11595694659387364, 0.1156642752535203, 0.11580104599980746, 0.11552810598822201, 0.11538150468293358, 0.11529117217835258, 0.11501418755334966, 0.11486650863114525, 0.11471600330927793, 0.11450092161402983, 0.11425957267775255, 0.11401276991647832, 0.11384151989922804, 0.11368860023863175, 0.11356527235578089, 0.11344838808564579, 0.11343369869624867, 0.11322971354512608, 0.11311075021238888, 0.11288618340211756, 0.11309038076330634, 0.11281386456068825, 0.11277622825959149, 0.1126591418595875, 0.11302309904028388, 0.11297560939017465, 0.11257589985342586], 'val_cos': [0.33348959544125722, 0.3968260207596947, 0.45458670013091146, 0.50042275330599617, 0.52663347300361185, 0.53884206379161159, 0.54262719504973467, 0.55083327854380892, 0.56045019696740539, 0.56664238607182227, 0.57245580729316259, 0.57764945380827959, 0.58329714817159317, 0.58842030553256763, 0.59077018148758831, 0.59330417408662683, 0.59733305818894333, 0.60085271106046789, 0.60323128489887012, 0.60489729222129374, 0.60512044640148388, 0.60797995399026306, 0.61074368673212387, 0.61302821636199956, 0.61464216358521406, 0.61438746662700883, 0.61579714522642248, 0.61642962343552532, 0.61708613984725058, 0.61843291871687944, 0.61919674803228941, 0.62038414548425114, 0.62178953815908988, 0.62285308487275071, 0.62397266626358028, 0.62502795527963073, 0.62567885342766261, 0.62634472706738642, 0.62736169730915747, 0.62780062661451452, 0.62850076310774861, 0.62906925467883834, 0.63039672585094675, 0.6302225968416999, 0.63079887067570406, 0.6307083634769215, 0.63165653873892391, 0.63123387869666603, 0.63116288746104521, 0.63211129412931555], 'loss': [0.16637768079252804, 0.1504102233578177, 0.14078164626570308, 0.13217026100439183, 0.12636995666167317, 0.1217262096264783, 0.11769912961651297, 0.1150576832539895, 0.11246812948409249, 0.11021017318262774, 0.10847966820001602, 0.10668706648490008, 0.1051640138906591, 0.10378327264505274, 0.10252479227150188, 0.10126732745591333, 0.10004279043744592, 0.099011433913427246, 0.097920737897648533, 0.097037813768667339, 0.096036022024996143, 0.095044379900483519, 0.094106193938676044, 0.09331263514126048, 0.092565904207089364, 0.09162895460339153, 0.090915704562383542, 0.09019921211635365, 0.089418779488872085, 0.088729587723227102, 0.088122585766455708, 0.087350759962025806, 0.086755554816302136, 0.086236053968177129, 0.085570605011547313, 0.084992376583464008, 0.084398266848395853, 0.083871650169877451, 0.083318821296972392, 0.082773241137757025, 0.082224165253779471, 0.08169846175348057, 0.081216803894323467, 0.080786504114375393, 0.080222703078213858, 0.079760358000502865, 0.079348013330908379, 0.078873778616680823, 0.078664050382726336, 0.07792072085773244], 'cos': [0.27349518221967362, 0.41942488410893608, 0.48881125450134277, 0.55469026705797986, 0.60058317324694466, 0.62263693108278162, 0.63076661544687607, 0.63499465409447164, 0.64940644923378443, 0.66281722924288577, 0.67127186971552233, 0.6782187419779161, 0.68413175414590277, 0.69106972708421599, 0.69593467502033013, 0.70133728069417622, 0.70647069917005656, 0.71112128776662487, 0.71839954853057864, 0.72297008668675145, 0.7239687660161187, 0.72957949988982251, 0.73423964626648852, 0.73774539723115806, 0.74177014406989605, 0.74448144926744353, 0.74629741486381085, 0.75015366357915547, 0.75380427066017597, 0.75663099990171545, 0.75988048595540669, 0.76171390519422644, 0.76454414830488315, 0.76587631912792431, 0.76955902295954082, 0.77255919891245228, 0.77436039658153755, 0.77778049567166496, 0.77878150168587179, 0.78042449600556318, 0.78254107867970191, 0.78557751599480119, 0.78748384784249703, 0.78835263112012077, 0.79091307415681722, 0.7943894309156081, 0.79690310043447155, 0.7954342940274407, 0.7962247813449187, 0.80024465462740735]}

dict_embed={'val_loss': [0.10143698160759448, 0.096227013306593709, 0.092192438015859732, 0.089899727882305977, 0.088192411705438678, 0.087044715993950889], 'val_cos': [0.69037666894326577, 0.70840959269694181, 0.72034618521217131, 0.72484307880665855, 0.72764221712083599, 0.72843980819212095], 'loss': [0.077185557309318989, 0.05814961712150013, 0.046491996838765988, 0.038157784570665917, 0.032504147580441303, 0.028000989613287588], 'cos': [0.79859472386977248, 0.86601438620511229, 0.9013720318850349, 0.92629736367393944, 0.94102156442754414, 0.95186030247632192]}

dict_lstm_0={}
dict_lstm_1={}
dict_att={'val_loss': [0.086900102044983538, 0.086700839832687865, 0.086575842455442364, 0.086539380177292471, 0.086580893067028417], 'val_cos': [0.72925861656515667, 0.73026836203688039, 0.73097480544515459, 0.73127937707252411, 0.73122771515954355], 'loss': [0.025603097856921306, 0.025372794252984665, 0.025236996188759804, 0.025126918282578972, 0.025017958730459214], 'cos': [0.95744008036220773, 0.95788610907161942, 0.95840470959158508, 0.95865216535680431, 0.95907240559073059]}

dict_all={}


train_loss=dict_last['loss'][0:43]+dict_embed['loss']+dict_att['loss']
val_loss=dict_last['val_loss'][0:43]+dict_embed['val_loss']+dict_att['val_loss']
train_cos=dict_last['cos'][0:43]+dict_embed['cos']+dict_att['cos']
val_cos=dict_last['val_cos'][0:43]+dict_embed['val_cos']+dict_att['val_cos']
epochs=[43,6,0,0,5,0]
print (len(dict_last['loss']))

print (len(train_loss))
plt.plot()

x=range(1,55)

plt.plot(x,train_loss) 
plt.plot(x,val_loss)
plt.plot(x,train_cos) 
plt.plot(x,val_cos) 
plt.axvline(x=43,color='black', linestyle='dashed')
plt.axvline(x=49,color='black', linestyle='dashed')

plt.title('loss(cos) vs epoch (Emoji_)')  
plt.ylabel('loss(cos)')  
plt.xlabel('epoch')  
plt.legend(['train_loss', 'test_loss','train_cos','test_cos'], loc='upper left')  #,'train_cos','val_cos'
plt.show() 

'''